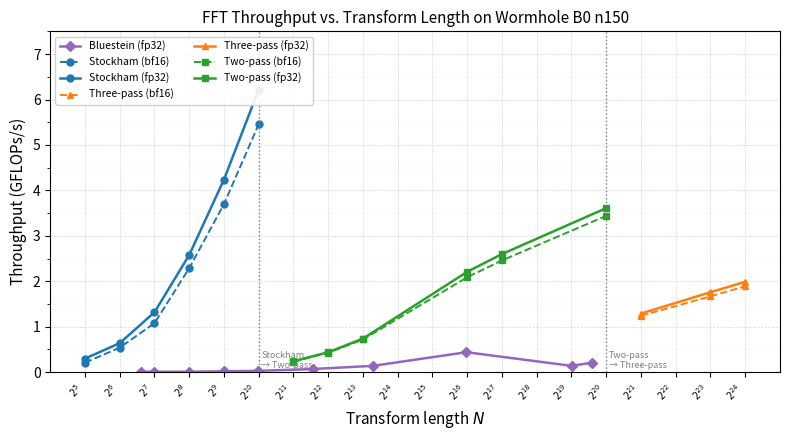

Write Python code to recreate this figure. (Note: this script raises an exception after producing the figure.)
"""
plot_throughput.py — Generate throughput vs N figure for HPEC 2026 paper.

Usage:
    python plot_throughput.py

Output:
    throughput.pdf  (and throughput.png) in the same directory as this script.

Data is hardcoded from the benchmark run on yyzc-wh-03 (Wormhole n150).
Edit the DATA list below if you re-run benchmarks.
"""

import os
import matplotlib
matplotlib.use("Agg")
import matplotlib.pyplot as plt
import matplotlib.patches as mpatches
import numpy as np

# ── Benchmark data (from yyzc-wh-03, Wormhole n150, 50-run median) ──────────
# Each entry: (N, tier, dtype, gflops)
DATA = [
    # Stockham fp32 (B=64)
    (32,          "Stockham",   "fp32", 0.30),
    (64,          "Stockham",   "fp32", 0.64),
    (128,         "Stockham",   "fp32", 1.32),
    (256,         "Stockham",   "fp32", 2.58),
    (512,         "Stockham",   "fp32", 4.24),
    (1024,        "Stockham",   "fp32", 6.22),

    # Stockham bf16 (B=64)
    (32,          "Stockham",   "bf16", 0.21),
    (64,          "Stockham",   "bf16", 0.54),
    (128,         "Stockham",   "bf16", 1.08),
    (256,         "Stockham",   "bf16", 2.29),
    (512,         "Stockham",   "bf16", 3.70),
    (1024,        "Stockham",   "bf16", 5.46),

    # Two-pass fp32 (B=1)
    (2048,        "Two-pass",   "fp32", 0.24),
    (4096,        "Two-pass",   "fp32", 0.44),
    (8192,        "Two-pass",   "fp32", 0.74),
    (65536,       "Two-pass",   "fp32", 2.21),
    (131072,      "Two-pass",   "fp32", 2.60),
    (1048576,     "Two-pass",   "fp32", 3.61),

    # Two-pass bf16 (B=1)
    (2048,        "Two-pass",   "bf16", 0.23),
    (4096,        "Two-pass",   "bf16", 0.43),
    (8192,        "Two-pass",   "bf16", 0.72),
    (65536,       "Two-pass",   "bf16", 2.09),
    (131072,      "Two-pass",   "bf16", 2.46),
    (1048576,     "Two-pass",   "bf16", 3.44),

    # Three-pass fp32 (B=1)
    (2097152,     "Three-pass", "fp32", 1.29),
    (8388608,     "Three-pass", "fp32", 1.76),
    (16777216,    "Three-pass", "fp32", 1.99),

    # Three-pass bf16 (B=1)
    (2097152,     "Three-pass", "bf16", 1.24),
    (8388608,     "Three-pass", "bf16", 1.67),
    (16777216,    "Three-pass", "bf16", 1.89),

    # Bluestein fp32 (B=1)
    (97,          "Bluestein",  "fp32", 0.01),
    (127,         "Bluestein",  "fp32", 0.01),
    (257,         "Bluestein",  "fp32", 0.01),
    (509,         "Bluestein",  "fp32", 0.02),
    (1000,        "Bluestein",  "fp32", 0.03),
    (3000,        "Bluestein",  "fp32", 0.07),
    (9999,        "Bluestein",  "fp32", 0.14),
    (64512,       "Bluestein",  "fp32", 0.44),
    (525312,      "Bluestein",  "fp32", 0.14),
    (786432,      "Bluestein",  "fp32", 0.21),
]

TIER_COLORS = {
    "Stockham":   "#1f77b4",   # blue
    "Two-pass":   "#2ca02c",   # green
    "Three-pass": "#ff7f0e",   # orange
    "Bluestein":  "#9467bd",   # purple
}

TIER_MARKERS = {
    "Stockham":   "o",
    "Two-pass":   "s",
    "Three-pass": "^",
    "Bluestein":  "D",
}

def split_by_tier_dtype(data):
    """Return dict keyed by (tier, dtype) → sorted list of (N, gflops)."""
    out = {}
    for N, tier, dtype, gf in data:
        key = (tier, dtype)
        out.setdefault(key, []).append((N, gf))
    for k in out:
        out[k].sort()
    return out

def main():
    grouped = split_by_tier_dtype(DATA)

    fig, ax = plt.subplots(figsize=(8, 4.5))

    tiers_plotted = set()
    for (tier, dtype), points in sorted(grouped.items()):
        xs = [p[0] for p in points]
        ys = [p[1] for p in points]
        color  = TIER_COLORS[tier]
        marker = TIER_MARKERS[tier]
        ls     = "-" if dtype == "fp32" else "--"
        lw     = 1.8 if dtype == "fp32" else 1.4
        label  = f"{tier} ({dtype})"

        ax.plot(xs, ys,
                color=color, marker=marker, markersize=5,
                linestyle=ls, linewidth=lw, label=label)
        tiers_plotted.add(tier)

    # ── Tier boundary vertical lines ─────────────────────────────────────────
    boundaries = [
        (1024,    "Stockham\n→ Two-pass"),
        (1048576, "Two-pass\n→ Three-pass"),
    ]
    for bx, blabel in boundaries:
        ax.axvline(bx, color="gray", linestyle=":", linewidth=1.0)
        ax.text(bx * 1.05, 0.05, blabel,
                fontsize=6.5, color="gray", va="bottom", ha="left")

    ax.set_xscale("log", base=2)
    ax.set_yscale("linear")

    ax.set_xlabel("Transform length $N$", fontsize=11)
    ax.set_ylabel("Throughput (GFLOPs/s)", fontsize=11)
    ax.set_title("FFT Throughput vs. Transform Length on Wormhole B0 n150",
                 fontsize=11)

    ax.set_xlim(16, 2**25)
    ax.set_ylim(0, 7.5)

    # X-axis ticks at powers of 2 (and a few non-pow2 Bluestein points)
    pow2_ticks = [2**k for k in range(5, 25)]
    ax.set_xticks(pow2_ticks)
    ax.set_xticklabels(
        [f"$2^{{{k}}}$" for k in range(5, 25)],
        fontsize=7, rotation=45, ha="right"
    )

    ax.yaxis.set_minor_locator(matplotlib.ticker.MultipleLocator(0.5))
    ax.grid(which="major", linestyle="--", linewidth=0.5, alpha=0.5)
    ax.grid(which="minor", linestyle=":",  linewidth=0.3, alpha=0.3)

    # Legend — two columns
    handles, labels = ax.get_legend_handles_labels()
    ax.legend(handles, labels, fontsize=7.5, ncol=2,
              loc="upper left", framealpha=0.9)

    fig.tight_layout()

    out_dir = os.path.dirname(os.path.abspath(__file__))
    for ext in ("pdf", "png"):
        path = os.path.join(out_dir, f"throughput.{ext}")
        fig.savefig(path, dpi=200, bbox_inches="tight")
        print(f"Saved: {path}")

if __name__ == "__main__":
    import matplotlib.ticker
    main()
